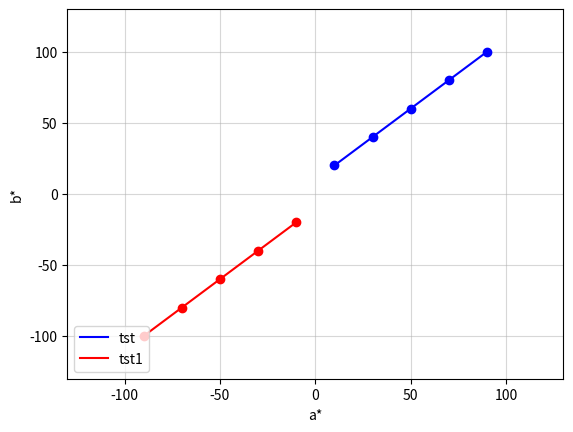

The script that saved this image:
import math

import numpy as np
import matplotlib.pyplot as plt


class Gamut:
    """
    1. plot single gamut (finished)
    2. plot multiple gamut via args (finished)
    3. choose the diagram (CIE xy, CIE 1976Lab, CIE 1976Luv)
    """
    def __init__(self):
        self.points = []

    def add_points(self, points: list, color: str, label:str):
        """
        Parameters
        ----------
        points:
            points list
        color:
            the color plotted in figure
        label:
            label name
        """
        self.points.append((points, color, label))

    def plot(self):
        plt.figure()

        for points, color, label in self.points:
            x = [point[0] for point in points]
            y = [point[1] for point in points]

            plt.plot(x, y, color + '-', label=label)  # line
            plt.plot(x, y, color + 'o')  # point

        plt.grid(which='both', alpha=0.5)
        plt.xlim(-130, 130)
        plt.ylim(-130, 130)

        plt.xlabel("a*")
        plt.ylabel("b*")
        plt.legend(loc='lower left')

        plt.show()


class MunsellScatter:
    def __init__(self):
        self.fig, self.ax = plt.subplots(figsize=(10, 9))
        self.marker_type = 's'

    def _basic_scatter(self, x, y, color):
        self.ax.scatter(x, y, s=1500, c=color, marker=self.marker_type)

    def _scatter_axis(self, title):
        self.ax.set_xlim(0, 21)
        self.ax.set_ylim(0, 10)
        # ticks
        x_ticks = list(range(2, 21, 2))
        y_ticks = list(range(1, 10, 1))
        self.ax.set_xticks(x_ticks)
        self.ax.set_yticks(y_ticks)
        self.ax.tick_params(axis='both', pad=-18, labelsize=14, color="None")
        # label
        x_labels = [f'/{x}' for x in x_ticks]
        y_labels = [f'{y}/' for y in y_ticks]
        self.ax.set_xticklabels(x_labels)
        self.ax.set_yticklabels(y_labels)
        # title
        self.ax.set_title(title, fontsize=20)
        # spines
        self.ax.spines.bottom.set_visible(False)
        self.ax.spines.left.set_visible(False)
        self.ax.spines.right.set_visible(False)
        plt.subplots_adjust(left=0.1, right=0.9, top=0.9, bottom=0.1)

    def scatter(self, val_chroma: list, rgb: list, title: str):
        """
        Plot the scatter, x-axis: chroma, y-axis: value

        Parameters
        ----------
        val_chroma:
            value and chroma list or array by each hue
        rgb:
            rgb list by each hue
        title:
            hue name
        """
        val_arr = np.array(val_chroma[:, 0])
        chroma_arr = np.array(val_chroma[:, 1])
        rgb_arr = np.array(rgb)

        self._basic_scatter(chroma_arr, val_arr, rgb_arr)
        self._scatter_axis(title)
        return self.fig

    def scatter_de(self, val_chroma: list, rgb: list, de, title):
        """
        Plot the scatter, x-axis: chroma, y-axis: value

        Parameters
        ----------
        val_chroma:
            value and chroma list or array by each hue
        rgb:
            rgb list by each hue
        de:
            color differance by each hue
        title:
            hue name
        """
        val_arr = np.array(val_chroma[:, 0])
        chroma_arr = np.array(val_chroma[:, 1])
        de_arr = np.array(de)
        face_color = np.where(de_arr > 0, '#C5C5C5', '#696969')

        self._basic_scatter(chroma_arr, val_arr, rgb)
        self.ax.scatter(
            chroma_arr,
            val_arr,
            s=900,
            facecolors=face_color,
            edgecolor='w'
        )

        for i in range(len(de_arr)):
            text_color = 'w'
            text_color = 'r' if de_arr[i] > 2.0 else text_color
            self.ax.text(
                chroma_arr[i],
                val_arr[i],
                round(de_arr[i], 1),
                c=text_color,
                ha='center',
                va='center_baseline',
                fontsize=13
            )
            self._scatter_axis(title)
        return self.fig


class ContourChart:
    def __init__(self):
        pass
        self.fig, self.ax = plt.subplots(figsize=(10, 9))

    def contourf(self, val_chroma, color_different, title):
        """
        Plot the contour fig

        Parameters
        ----------
        val_chroma:
            value and chroma list or array by each hue
        color_different:
            color different list by each hue
        title:
            hue name
        """
        val_arr = val_chroma[:, 0]
        chroma_arr = val_chroma[:, 1]
        dz = np.array(color_different)

        lv = np.linspace(np.min(dz), np.max(dz), 10)
        cont = self.ax.tricontourf(chroma_arr, val_arr, dz, levels=lv, cmap='Reds')

        self.ax.set_xlim(min(chroma_arr), max(chroma_arr))
        self.ax.set_ylim(min(val_arr), max(val_arr))
        self.fig.colorbar(cont, ax=self.ax)

        # Axis setting
        self.ax.set_title(title)
        self.ax.set_xlabel('X-axis')
        self.ax.set_ylabel('Y-axis')

        x_ticks = np.arange(2, 21, 2)
        self.ax.set_xticks(x_ticks)
        self.ax.set_xticklabels(f'/{x}' for x in x_ticks)
        y_ticks = np.arange(1, 10, 1)
        self.ax.set_yticks(y_ticks)
        self.ax.set_yticklabels(f'{y}' for y in y_ticks)

        return self.fig


# class Polar:
#     def __init__(self):
#         self.fig, self.ax = plt.subplots()
#         self.hue_num = 40
#         self.angle_step = 360 / self.hue_num
#
#     def rotation(self, coordinate, degree):
#         """
#         caculate the new coordinate by angle
#         """
#         rad = math.radians(degree)
#         rotation_mat = np.array(
#             [
#                 [math.cos(rad), -math.sin(rad)],
#                 [math.sin(rad), -math.cos(rad)]
#             ]
#         )
#         rotate_cor = np.dot(rotation_mat, coordinate)
#         return rotate_cor.tolist()
#
#     def polar(self, val_chroma):
#         """
#
#         Parameters
#         ----------
#         val_chroma:
#             value and chroma list or array by each hue
#         """
#         # use data
#         for i in range(self.hue_num):
#             rotation_cor = self.rotation()





# TODO: class CIE1931Diagram


if __name__ == '__main__':

    def gamut_test():
        gamut = Gamut()
        points1 = [(10, 20), (30, 40), (50, 60), (70, 80), (90, 100)]
        points2 = [(-10, -20), (-30, -40), (-50, -60), (-70, -80), (-90, -100)]
        gamut.add_points(points1, color='b', label='tst')
        gamut.add_points(points2, color='r', label='tst1')
        gamut.plot()

    gamut_test()
